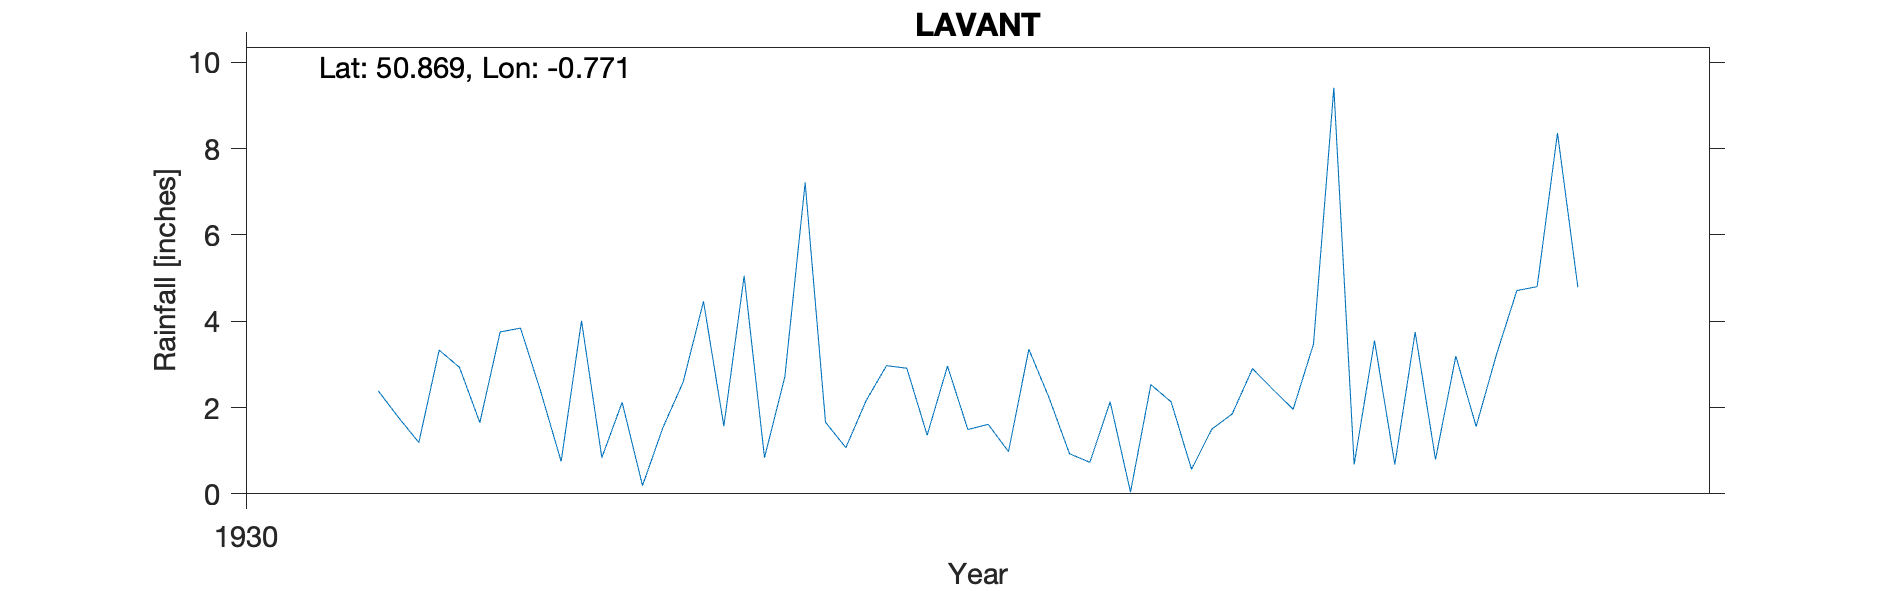

The file beside this chart, header and first rows:
LAVANT, , , , , , , , , , 
Grid ref, SU866084, Long, -0.7707, Lat, 50.87, Elevation, 110, ft, , 
Station no, 434/5, , , , , , , , , 
, 1931, 1932, 1933, 1934, 1935, 1936, 1937, 1938, 1939, 1940
January, 2.39, 2.12, 2.16, 2.13, 0.68, , , , , 
February, 1.77, 0.19, 2.97, 0.04, 3.55, , , , , 
March, 1.19, 1.53, 2.91, 2.53, 0.68, , , , , 
April, 3.33, 2.59, 1.36, 2.13, 3.75, , , , , 
May, 2.93, 4.46, 2.96, 0.57, 0.8, , , , , 
June, 1.65, 1.57, 1.49, 1.5, 3.19, , , , , 
July, 3.75, 5.05, 1.61, 1.85, 1.56, , , , , 
August, 3.84, 0.84, 0.98, 2.9, 3.23, , , , , 
September, 2.36, 2.71, 3.35, 2.42, 4.71, , , , , 
October, 0.75, 7.21, 2.22, 1.96, 4.8, , , , , 
November, 4.01, 1.66, 0.93, 3.47, 8.36, , , , , 
December, 0.84, 1.07, 0.73, 9.41, 4.79, , , , , 
Total, 28.81, 31, 23.67, 30.91, 40.1, , , , , 
